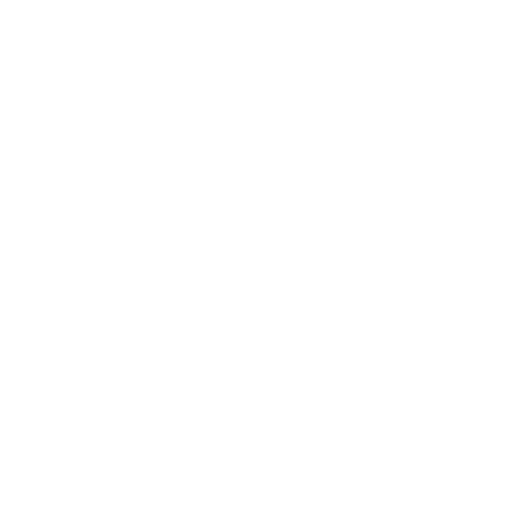
t = 0.00 s
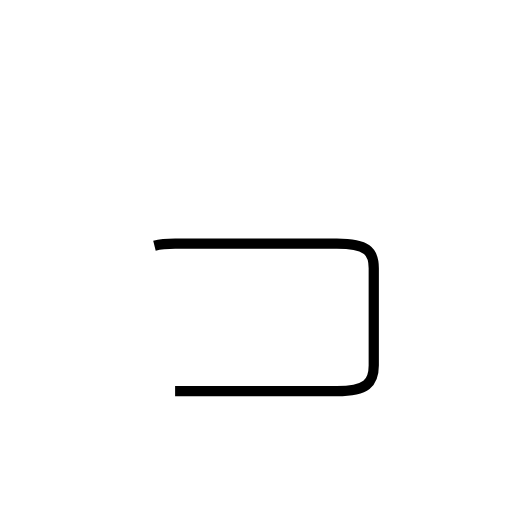
t = 1.60 s
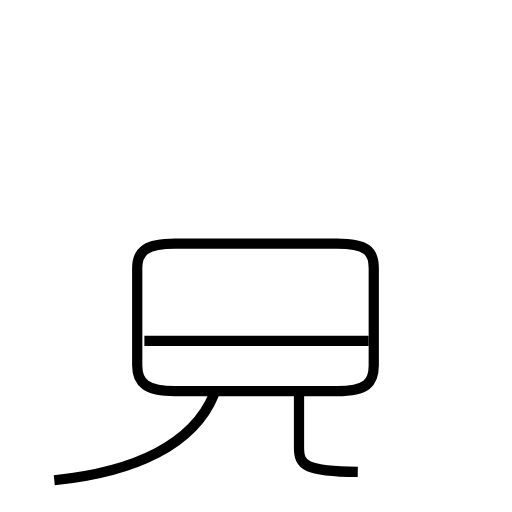
t = 3.72 s
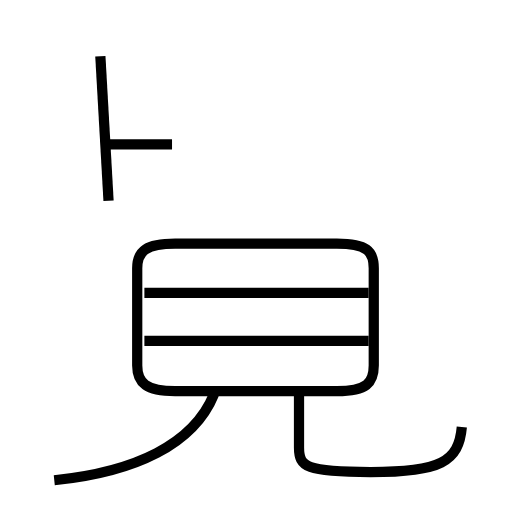
t = 5.38 s
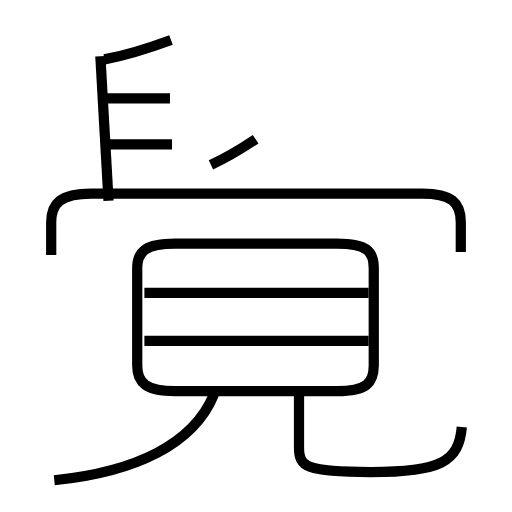
t = 7.42 s
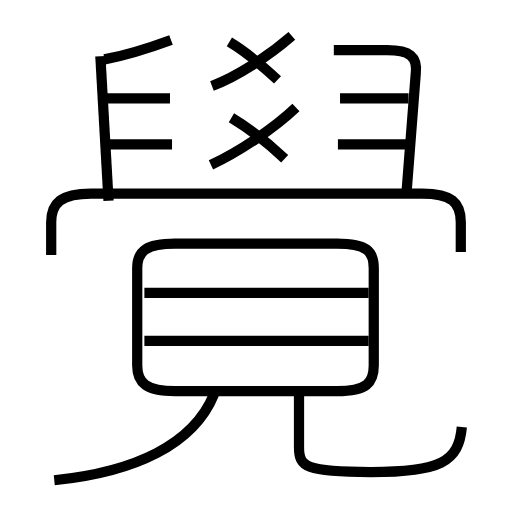
t = 9.27 s

The animated SVG that drew these frames (rendered in a browser with its animation timeline set to each time). Animation: 17 SMIL elements (animate=17); one cycle of 9.27 s.

<?xml version='1.0' encoding='utf-8'?>
<svg viewBox="0.0 -6.0 50.0 50.0" version="1.1" xmlns="http://www.w3.org/2000/svg"><rect x="-1000" y="-1000" width="2000" height="2000" stroke="white" fill="white" /><g style="fill:none;stroke:#000000;stroke-width:1"><path d="M 17.1 -5.8 L 32.9 -5.8 C 35.8 -5.8 36.5 -6.6 36.5 -8.3 L 36.5 -17.8 C 36.5 -19.5 35.8 -20.2 32.9 -20.2 L 17.1 -20.2 C 14.3 -20.2 13.4 -19.5 13.4 -17.8 L 13.4 -8.3 C 13.4 -6.6 14.3 -5.8 17.1 -5.8 Z " transform="translate(0.0 38.0)" stroke-dasharray="70.96867472231362" stroke-dashoffset="70.96867472231362"><animate attributeName="stroke-dashoffset" from="70.96867472231362" to="0" dur="2.1290602416694084s" begin="0s" fill="freeze" /></path><path d="M 5.3 2.9 C 13.2 2.1 18.9 -0.6 20.9 -5.5 " transform="translate(0.0 38.0)" stroke-dasharray="18.60252596347954" stroke-dashoffset="18.60252596347954"><animate attributeName="stroke-dashoffset" from="18.60252596347954" to="0" dur="0.5580757789043862s" begin="2.1290602416694084s" fill="freeze" /></path><path d="M 36.0 -10.7 L 14.1 -10.7 " transform="translate(0.0 38.0)" stroke-dasharray="21.9" stroke-dashoffset="21.9"><animate attributeName="stroke-dashoffset" from="21.9" to="0" dur="0.6569999999999999s" begin="2.687136020573795s" fill="freeze" /></path><path d="M 29.2 -5.7 L 29.2 -0.3 C 29.2 1.6 29.9 2.1 36.2 2.1 C 43.0 2.1 44.8 1.1 45.1 -2.3 " transform="translate(0.0 38.0)" stroke-dasharray="24.954703222112364" stroke-dashoffset="24.954703222112364"><animate attributeName="stroke-dashoffset" from="24.954703222112364" to="0" dur="0.7486410966633709s" begin="3.344136020573795s" fill="freeze" /></path><path d="M 36.0 -15.4 L 14.1 -15.4 " transform="translate(0.0 38.0)" stroke-dasharray="21.9" stroke-dashoffset="21.9"><animate attributeName="stroke-dashoffset" from="21.9" to="0" dur="0.6569999999999999s" begin="4.092777117237166s" fill="freeze" /></path><path d="M 10.6 -24.4 L 9.8 -38.5 " transform="translate(0.0 38.0)" stroke-dasharray="14.12267680009707" stroke-dashoffset="14.12267680009707"><animate attributeName="stroke-dashoffset" from="14.12267680009707" to="0" dur="0.42368030400291207s" begin="4.749777117237166s" fill="freeze" /></path><path d="M 16.8 -29.9 L 9.9 -29.9 " transform="translate(0.0 38.0)" stroke-dasharray="6.9" stroke-dashoffset="6.9"><animate attributeName="stroke-dashoffset" from="6.9" to="0" dur="0.207s" begin="5.1734574212400775s" fill="freeze" /></path><path d="M 45.0 -19.4 L 45.0 -22.3 C 45.0 -24.2 44.1 -25.1 41.2 -25.1 L 8.9 -25.1 C 6.0 -25.1 5.0 -24.2 5.0 -22.3 L 5.0 -19.1 " transform="translate(0.0 38.0)" stroke-dasharray="49.40504738343046" stroke-dashoffset="49.40504738343046"><animate attributeName="stroke-dashoffset" from="49.40504738343046" to="0" dur="1.4821514215029137s" begin="5.380457421240077s" fill="freeze" /></path><path d="M 16.6 -34.4 L 9.9 -34.4 " transform="translate(0.0 38.0)" stroke-dasharray="6.700000000000001" stroke-dashoffset="6.700000000000001"><animate attributeName="stroke-dashoffset" from="6.700000000000001" to="0" dur="0.201s" begin="6.862608842742991s" fill="freeze" /></path><path d="M 10.2 -38.2 C 12.3 -38.6 14.8 -39.4 16.7 -40.1 " transform="translate(0.0 38.0)" stroke-dasharray="6.778902338335275" stroke-dashoffset="6.778902338335275"><animate attributeName="stroke-dashoffset" from="6.778902338335275" to="0" dur="0.20336707015005823s" begin="7.06360884274299s" fill="freeze" /></path><path d="M 20.6 -27.9 C 23.2 -29.1 26.7 -31.4 28.9 -33.5 " transform="translate(0.0 38.0)" stroke-dasharray="10.049600864379558" stroke-dashoffset="10.049600864379558"><animate attributeName="stroke-dashoffset" from="10.049600864379558" to="0" dur="0.30148802593138674s" begin="7.266975912893049s" fill="freeze" /></path><path d="M 27.8 -28.5 C 26.2 -30.0 24.1 -31.6 22.6 -32.5 " transform="translate(0.0 38.0)" stroke-dasharray="6.570791784990099" stroke-dashoffset="6.570791784990099"><animate attributeName="stroke-dashoffset" from="6.570791784990099" to="0" dur="0.19712375354970296s" begin="7.5684639388244355s" fill="freeze" /></path><path d="M 27.1 -36.2 C 25.6 -37.6 23.9 -39.0 22.4 -39.9 " transform="translate(0.0 38.0)" stroke-dasharray="5.9917170451723685" stroke-dashoffset="5.9917170451723685"><animate attributeName="stroke-dashoffset" from="5.9917170451723685" to="0" dur="0.17975151135517103s" begin="7.7655876923741385s" fill="freeze" /></path><path d="M 20.7 -35.6 C 23.1 -36.5 26.2 -38.5 28.5 -40.5 " transform="translate(0.0 38.0)" stroke-dasharray="9.252786597629092" stroke-dashoffset="9.252786597629092"><animate attributeName="stroke-dashoffset" from="9.252786597629092" to="0" dur="0.2775835979288727s" begin="7.94533920372931s" fill="freeze" /></path><path d="M 39.9 -29.9 L 33.0 -29.9 " transform="translate(0.0 38.0)" stroke-dasharray="6.899999999999999" stroke-dashoffset="6.899999999999999"><animate attributeName="stroke-dashoffset" from="6.899999999999999" to="0" dur="0.20699999999999996s" begin="8.222922801658182s" fill="freeze" /></path><path d="M 39.7 -25.2 L 40.6 -36.8 C 40.8 -38.5 40.0 -39.1 37.8 -39.1 L 32.6 -39.1 " transform="translate(0.0 38.0)" stroke-dasharray="21.176018046774725" stroke-dashoffset="21.176018046774725"><animate attributeName="stroke-dashoffset" from="21.176018046774725" to="0" dur="0.6352805414032417s" begin="8.429922801658183s" fill="freeze" /></path><path d="M 39.9 -34.4 L 33.2 -34.4" transform="translate(0.0 38.0)" stroke-dasharray="6.699999999999996" stroke-dashoffset="6.699999999999996"><animate attributeName="stroke-dashoffset" from="6.699999999999996" to="0" dur="0.20099999999999987s" begin="9.065203343061425s" fill="freeze" /></path></g></svg>
